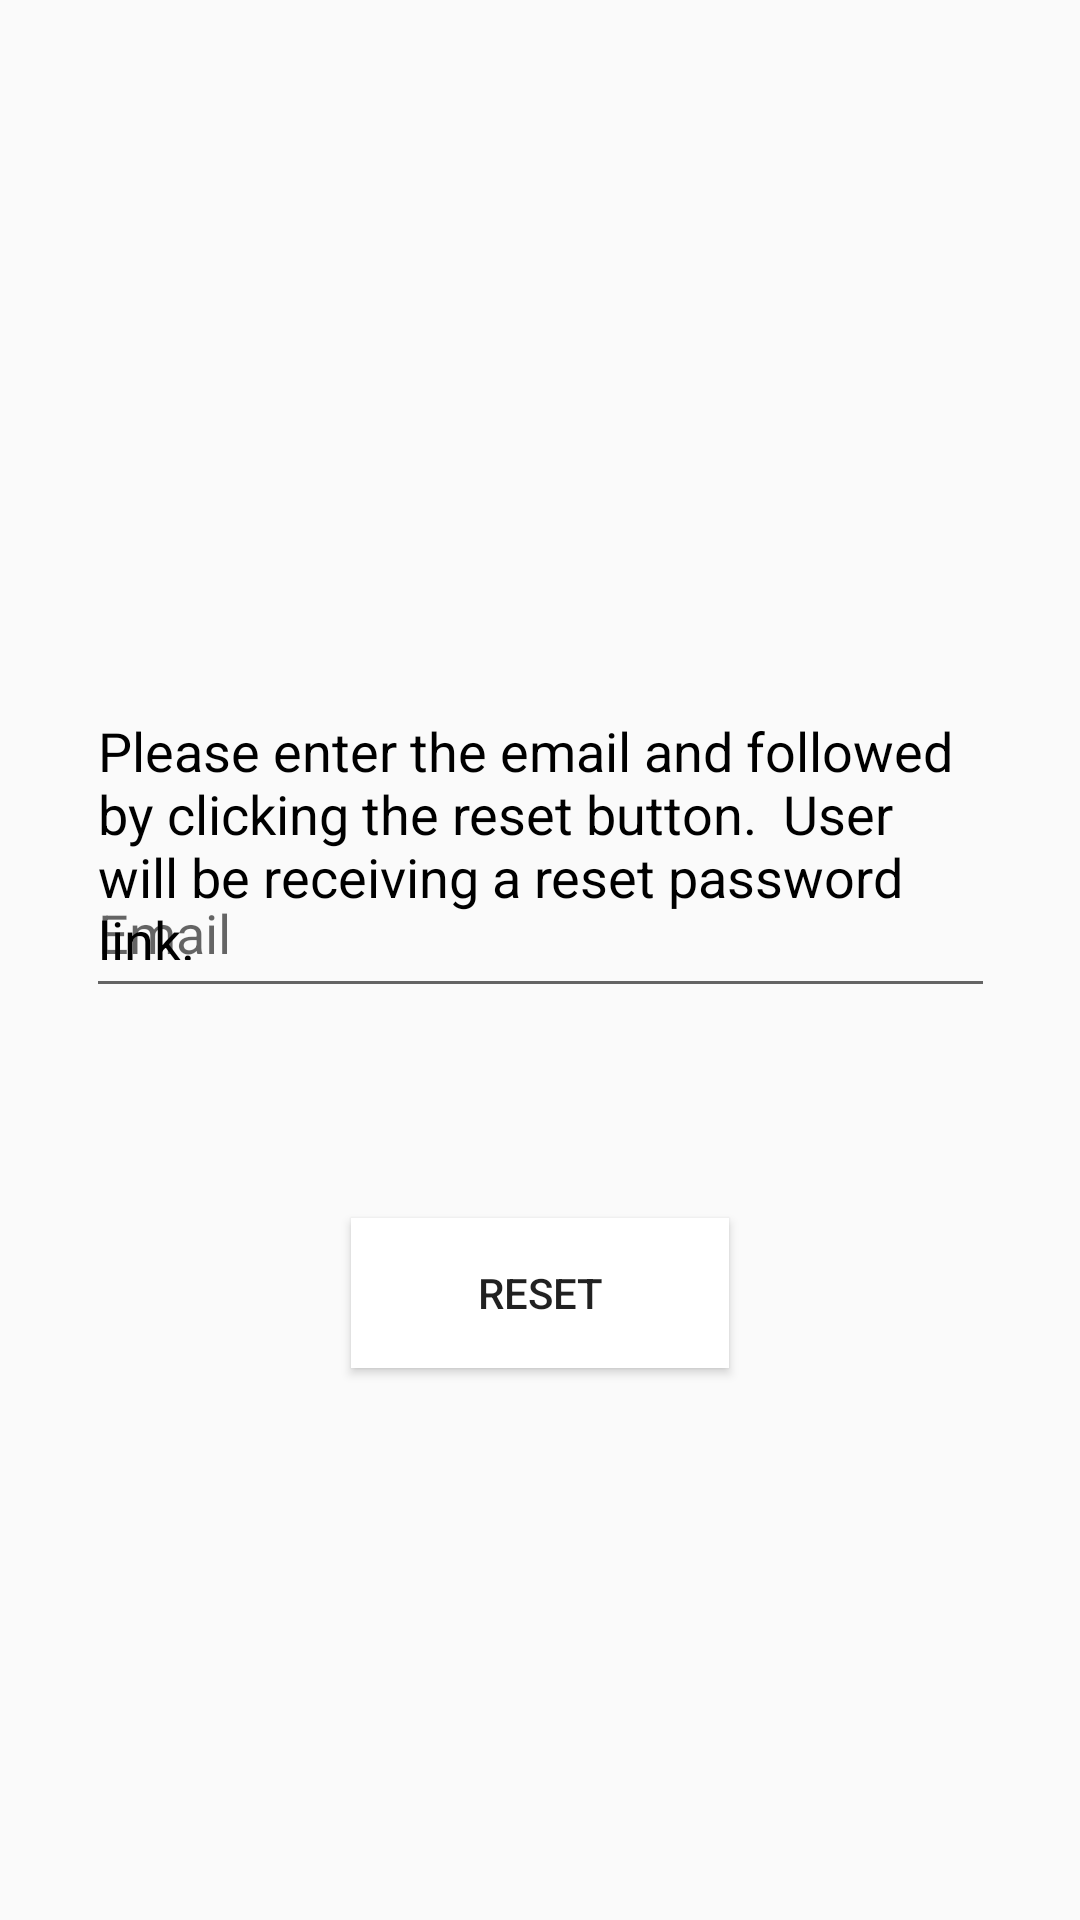

Android layout source for this screen:
<!-- AndroidManifest.xml: application theme THISISTHETHEME -->
<!-- res/layout/activity_reset.xml -->
<?xml version="1.0" encoding="utf-8"?>
<androidx.constraintlayout.widget.ConstraintLayout xmlns:android="http://schemas.android.com/apk/res/android"
    xmlns:app="http://schemas.android.com/apk/res-auto"
    xmlns:tools="http://schemas.android.com/tools"
    android:layout_width="match_parent"
    android:layout_height="match_parent"
    tools:context=".reset">

    <EditText
        android:id="@+id/eeeemail"
        android:layout_width="303dp"
        android:layout_height="53dp"
        android:layout_marginTop="10dp"
        android:layout_marginBottom="46dp"
        android:ems="10"
        android:hint="@string/email"

        android:inputType="textEmailAddress"
        app:layout_constraintBottom_toTopOf="@+id/reset"
        app:layout_constraintEnd_toEndOf="parent"
        app:layout_constraintStart_toStartOf="parent"
        app:layout_constraintTop_toBottomOf="@+id/textView" />

    <TextView
        android:id="@+id/textView"
        android:layout_width="295dp"
        android:layout_height="82dp"
        android:layout_marginTop="238dp"
        android:text="@string/ple"
        android:textColor="#000000"
        android:textSize="18sp"
        app:layout_constraintEnd_toEndOf="parent"
        app:layout_constraintStart_toStartOf="parent"
        app:layout_constraintTop_toTopOf="parent" />

    <Button
        android:id="@+id/reset"
        android:layout_width="126dp"
        android:layout_height="50dp"
        android:layout_marginTop="24dp"
        android:background="@android:color/white"
        android:layout_marginBottom="231dp"
        android:text="@string/reset"
        android:onClick="RESET"
        app:layout_constraintBottom_toBottomOf="parent"
        app:layout_constraintEnd_toEndOf="parent"
        app:layout_constraintStart_toStartOf="parent"
        app:layout_constraintTop_toBottomOf="@+id/eeeemail" />
</androidx.constraintlayout.widget.ConstraintLayout>
<!-- resources referenced by this layout -->
<resources>
  <string name="email">Email</string>
  <string name="ple">Please enter the email and followed by clicking the reset button. <br />
          User will be receiving a reset password link.</string>
  <string name="reset">Reset</string>
  <style name="THISISTHETHEME" parent="Theme.AppCompat.Light.NoActionBar">
          
          <item name="colorPrimary">@color/colorPrimary</item>
          <item name="colorPrimaryDark">@color/colorPrimaryDark</item>
          <item name="colorAccent">@color/colorAccent</item>
      </style>
  <!-- not gathered from this repository: default colours our renderer supplied (Android Studio template values) -->
  <color name="colorPrimary">#FF6200EE</color>
  <color name="colorPrimaryDark">#FF3700B3</color>
  <color name="colorAccent">#FF03DAC5</color>
</resources>
